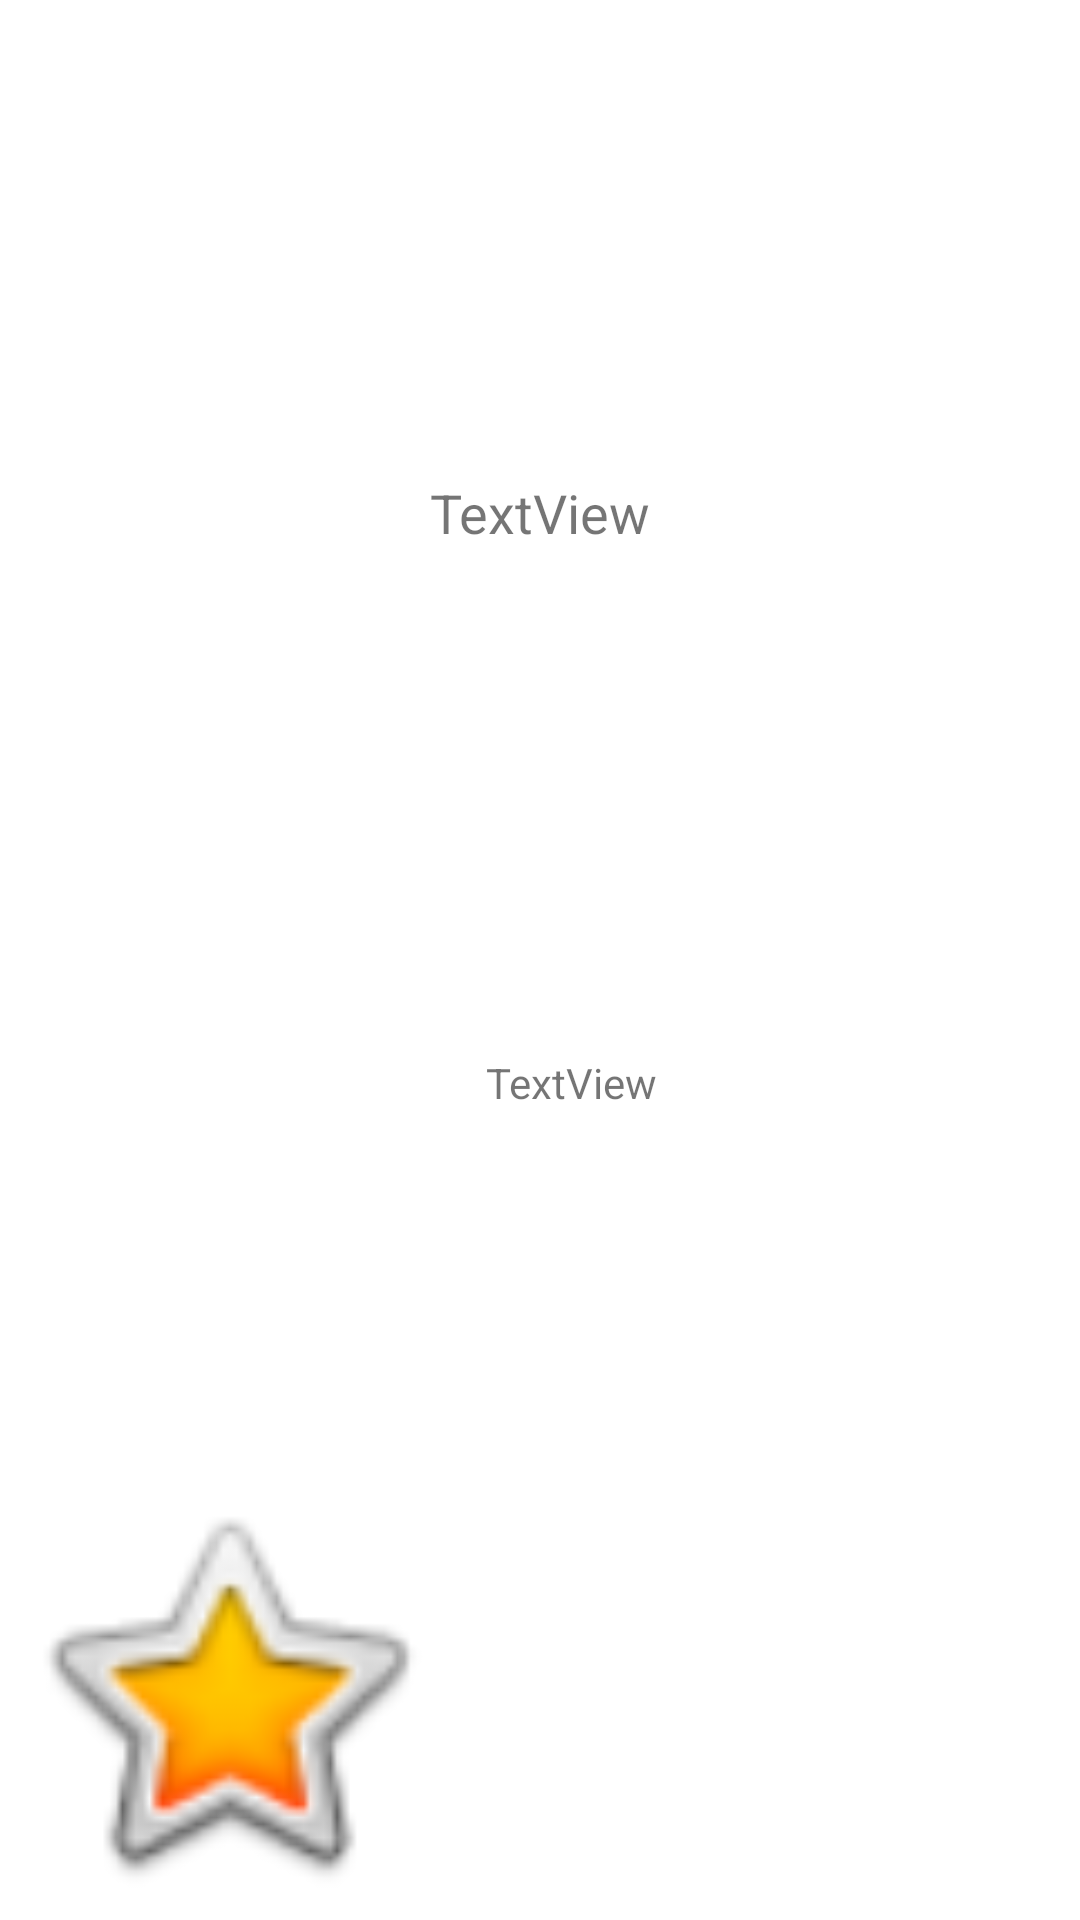

Android layout source for this screen:
<!-- AndroidManifest.xml: application theme Theme.FlixterPlusP1 -->
<!-- res/layout/movie_view.xml -->
<?xml version="1.0" encoding="utf-8"?>
<androidx.constraintlayout.widget.ConstraintLayout xmlns:android="http://schemas.android.com/apk/res/android"
    xmlns:app="http://schemas.android.com/apk/res-auto"
    xmlns:tools="http://schemas.android.com/tools"
    android:id="@+id/linearLayout"
    android:layout_width="match_parent"
    android:layout_height="wrap_content"
   >


    <ImageView
        android:id="@+id/movieImage"
        android:layout_width="143dp"
        android:layout_height="151dp"
        android:layout_marginStart="4dp"
        app:layout_constraintBottom_toBottomOf="parent"
        app:layout_constraintStart_toStartOf="parent"
        app:srcCompat="@android:drawable/btn_star_big_on" />

    <TextView
        android:id="@+id/movieTitle"
        android:layout_width="wrap_content"
        android:layout_height="39dp"
        android:layout_marginTop="20dp"
        android:layout_marginBottom="5dp"
        android:text="TextView"
        android:textSize="18dp"
        app:layout_constraintBottom_toTopOf="@+id/movieDescription"
        app:layout_constraintEnd_toEndOf="parent"
        app:layout_constraintStart_toStartOf="parent"
        app:layout_constraintTop_toTopOf="parent" />

    <TextView
        android:id="@+id/movieDescription"
        android:layout_width="215dp"
        android:layout_height="150dp"
        android:layout_marginStart="15dp"
        android:layout_marginTop="10dp"
        android:layout_marginEnd="25dp"
        android:text="TextView"
        app:layout_constraintBottom_toBottomOf="parent"
        app:layout_constraintEnd_toEndOf="parent"
        app:layout_constraintHorizontal_bias="0.0"
        app:layout_constraintStart_toEndOf="@+id/movieImage"
        app:layout_constraintTop_toBottomOf="@+id/movieTitle" />
</androidx.constraintlayout.widget.ConstraintLayout>
<!-- resources referenced by this layout -->
<resources>
  <style name="Theme.FlixterPlusP1" parent="Theme.MaterialComponents.DayNight.DarkActionBar">
          
          <item name="colorPrimary">@color/purple_500</item>
          <item name="colorPrimaryVariant">@color/purple_700</item>
          <item name="colorOnPrimary">@color/white</item>
          
          <item name="colorSecondary">@color/teal_200</item>
          <item name="colorSecondaryVariant">@color/teal_700</item>
          <item name="colorOnSecondary">@color/black</item>
          
          <item name="android:statusBarColor">?attr/colorPrimaryVariant</item>
          
      </style>
  <!-- not gathered from this repository: default colours our renderer supplied (Android Studio template values) -->
  <color name="purple_500">#FF6200EE</color>
  <color name="purple_700">#FF3700B3</color>
  <color name="teal_200">#FF03DAC5</color>
  <color name="teal_700">#FF018786</color>
  <color name="black">#FF000000</color>
  <color name="white">#FFFFFFFF</color>
</resources>
